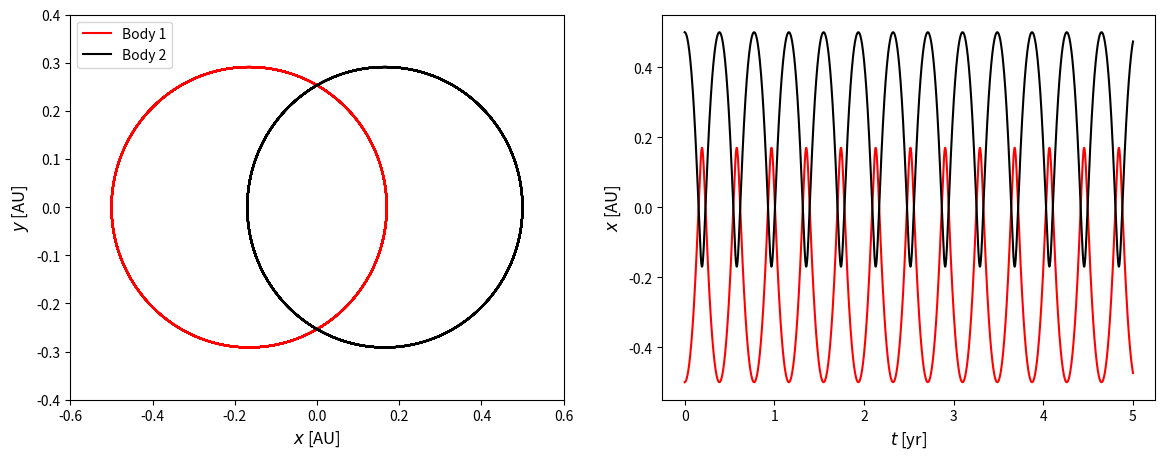
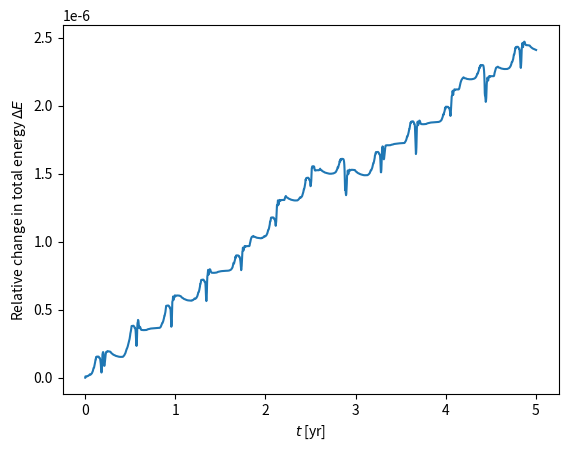

Write the Python code that produced these figures, in order.
"""
This script simulates a simple test where there are only two bodies of equal mass orbiting around each other in two dimensions. It solves 8 coupled differential equations for x & y components of position & velocity, that's four equations for each of the bodies. The code is not generalisable in its current form, but this it serves to establish the basic principles involved in the project.
"""

import numpy as np
import matplotlib.pyplot as plt
from scipy.integrate import odeint

def solve_func(X,t,m1,m2):
    G = 6.6748015e-11 # G is in SI units, so all input parameters should also be in SI units.
    # G = 8.868e24 # G in astronomical units per solar mass kilometers squared per second squared
    x1,x2,y1,y2,vx1,vx2,vy1,vy2 = X[0],X[1],X[2],X[3],X[4],X[5],X[6],X[7]
    distance = np.sqrt((x2-x1)**2+(y2-y1)**2)
    # The 8 differential equations which needed solving
    dx1dt = vx1
    dy1dt = vy1
    dvx1dt = G*m2*(x2-x1)/distance**3
    dvy1dt = G*m2*(y2-y1)/distance**3
    dx2dt = vx2
    dy2dt = vy2
    dvx2dt = G*m1*(x1-x2)/distance**3
    dvy2dt = G*m1*(y1-y2)/distance**3
    return [dx1dt, dx2dt, dy1dt, dy2dt, dvx1dt, dvx2dt, dvy1dt, dvy2dt]

x1, y1 = -0.5 * 1.496e11, 0 # init. position components of bodies, in SI units
x2, y2 = 0.5 * 1.496e11, 0
vx1, vy1 = 0, -15 * 1e3 # init. velocity components of bodies, in SI units
vx2, vy2 = 0, 15 * 1e3
m1, m2 = 1.989e30, 1.989e30 # masses of the bodies, in SI units
t_tot = 5 * 31557600 # total time converted from years to seconds
dt = 24*60*60 # size of the timestep

t_vals = np.arange(0,t_tot+dt,dt) # Array of times
solutions = odeint(solve_func, (x1,x2,y1,y2,vx1,vx2,vy1,vy2), t_vals, args=(m1,m2)) # Call to odeint to slove the equations
x1_vals = solutions[:,0] # Extracting the solutions for the positions of the bodies across time
x2_vals = solutions[:,1]
y1_vals = solutions[:,2]
y2_vals = solutions[:,3]

# Displaying a figure to prove the test case was successful.
fig = plt.figure(1,figsize=(14,5))
plt.subplots_adjust(wspace=0.20)
ax1 = fig.add_subplot(1,2,1)
ax2 = fig.add_subplot(1,2,2)
ax1.plot(x1_vals/1.496e11,y1_vals/1.496e11,'r-',label='Body 1')
ax1.plot(x2_vals/1.496e11,y2_vals/1.496e11,'k-',label='Body 2')
ax1.legend(loc='upper left')
ax1.set_xlabel("$x$ [AU]",fontsize=12)
ax1.set_ylabel("$y$ [AU]",fontsize=12)
ax1.set_xlim(-.6,.6)
ax1.set_ylim(-.4,.4)
ax2.plot(t_vals/31557600, x1_vals/1.496e11, 'r-')
ax2.plot(t_vals/31557600, x2_vals/1.496e11, 'k-')
ax2.set_xlabel("$t$ [yr]",fontsize=12)
ax2.set_ylabel("$x$ [AU]",fontsize=12)

# Calculating the relative change in total energy across time, and plotting it to ensure energy is conserved.
G = 6.6748015e-11
total_gravitational = -G*m1*m2/np.sqrt((solutions[:,1]-solutions[:,0])**2 + (solutions[:,3]-solutions[:,2])**2)
total_kinetic = 0.5*m1*(solutions[:,4]**2 + solutions[:,6]**2) + 0.5*m2*(solutions[:,5]**2 + solutions[:,7]**2)
total_energy = total_gravitational + total_kinetic
Delta_E = (total_energy - total_energy[0]) / total_energy[0]
plt.figure(2)
plt.plot(t_vals/31557600,Delta_E)
plt.xlabel("$t$ [yr]")
plt.ylabel("Relative change in total energy $\Delta E$")

plt.show()
